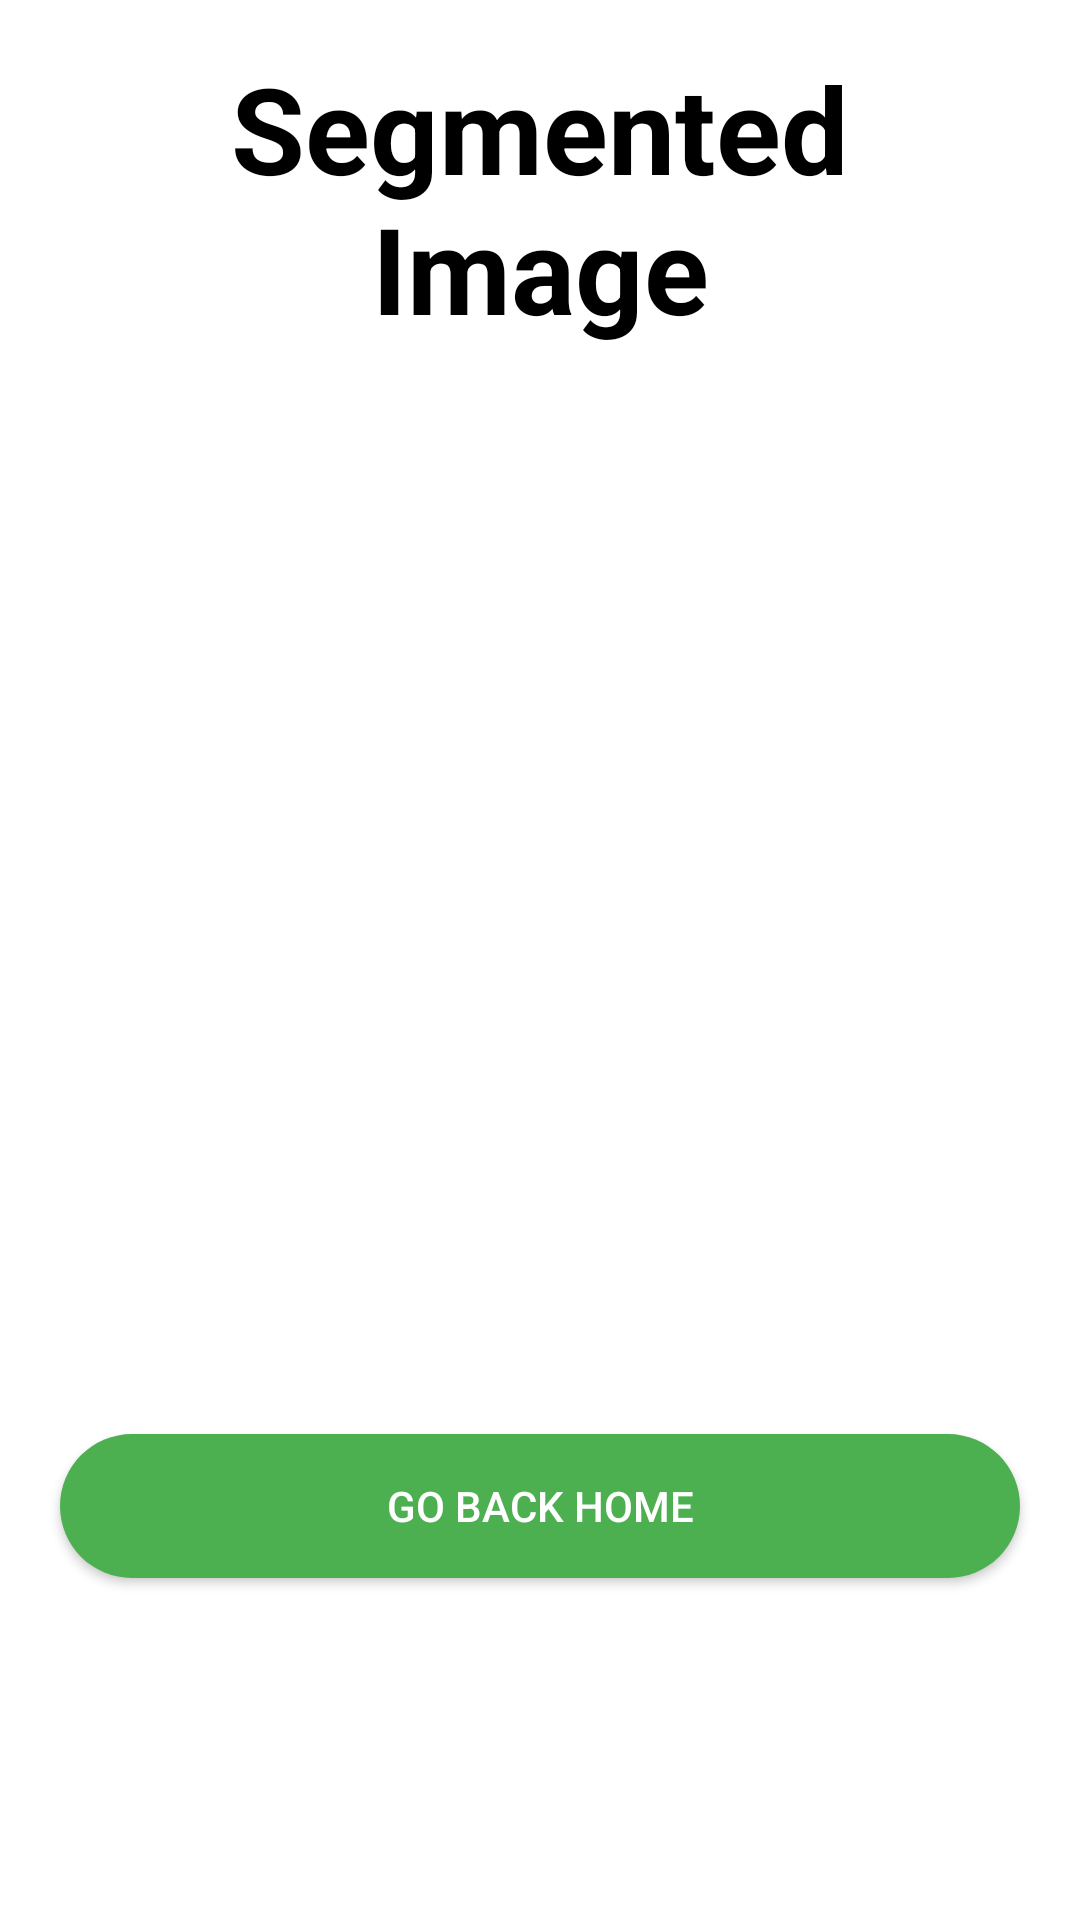

This screen was rendered from an Android layout file. Write that file and the resources it references.
<!-- AndroidManifest.xml: application theme Theme.CameraCapture -->
<!-- res/layout/captured_activity_image.xml -->
<?xml version="1.0" encoding="utf-8"?>
<androidx.constraintlayout.widget.ConstraintLayout
    xmlns:android="http://schemas.android.com/apk/res/android"
    xmlns:app="http://schemas.android.com/apk/res-auto"
    xmlns:tools="http://schemas.android.com/tools"
    android:layout_width="match_parent"
    android:layout_height="match_parent"
    tools:context=".ImageActivity">

    
    <TextView
        android:id="@+id/analysisHeading"
        android:layout_width="0dp"
        android:layout_height="wrap_content"
        android:text="Segmented Image"
        android:textStyle="bold"
        android:textSize="40sp"
        android:textAlignment="center"
        android:textColor="@android:color/black"
        app:layout_constraintTop_toTopOf="parent"
        app:layout_constraintLeft_toLeftOf="parent"
        app:layout_constraintRight_toRightOf="parent"
        android:layout_marginTop="16dp"
        android:layout_marginLeft="16dp"
        android:layout_marginRight="16dp"
        android:layout_marginBottom="20dp" />

    
    <ImageView
        android:id="@+id/resultView"
        android:layout_width="250dp"
        android:layout_height="312dp"
        app:layout_constraintTop_toBottomOf="@+id/analysisHeading"
        app:layout_constraintLeft_toLeftOf="parent"
        app:layout_constraintRight_toRightOf="parent"
        android:layout_marginTop="20dp" />

    
    <Button
        android:id="@+id/homeButton"
        android:layout_width="320dp"
        android:layout_height="wrap_content"
        android:background="@drawable/button_green"
        android:text="Go Back Home"
        android:textColor="@android:color/white"
        app:layout_constraintTop_toBottomOf="@+id/resultView"
        app:layout_constraintLeft_toLeftOf="parent"
        app:layout_constraintRight_toRightOf="parent"
        android:layout_marginTop="30dp" />

</androidx.constraintlayout.widget.ConstraintLayout>
<!-- resources referenced by this layout -->
<resources>
  <!-- drawable button_green (drawable) -->
  <?xml version="1.0" encoding="utf-8"?>
  <shape xmlns:android="http://schemas.android.com/apk/res/android">
      <corners android:radius="50dp" />
      <solid android:color="#4CAF50"/> 
      <padding
          android:left="10dp"
          android:right="10dp"
          android:top="5dp"
          android:bottom="5dp"/>
  </shape>
  <style name="Theme.CameraCapture" parent="Theme.MaterialComponents.DayNight.NoActionBar">
          
          <item name="colorPrimary">@color/green</item>
          <item name="colorPrimaryVariant">@color/black</item>
          <item name="colorOnPrimary">@color/black</item>
          
          <item name="colorSecondary">@color/black</item>
          <item name="colorSecondaryVariant">@color/black</item>
          <item name="colorOnSecondary">@color/black</item>
          
          <item name="android:statusBarColor">?attr/colorPrimaryVariant</item>
          
      </style>
  <color name="green">#008000</color>
  <color name="black">#FF000000</color>
</resources>
